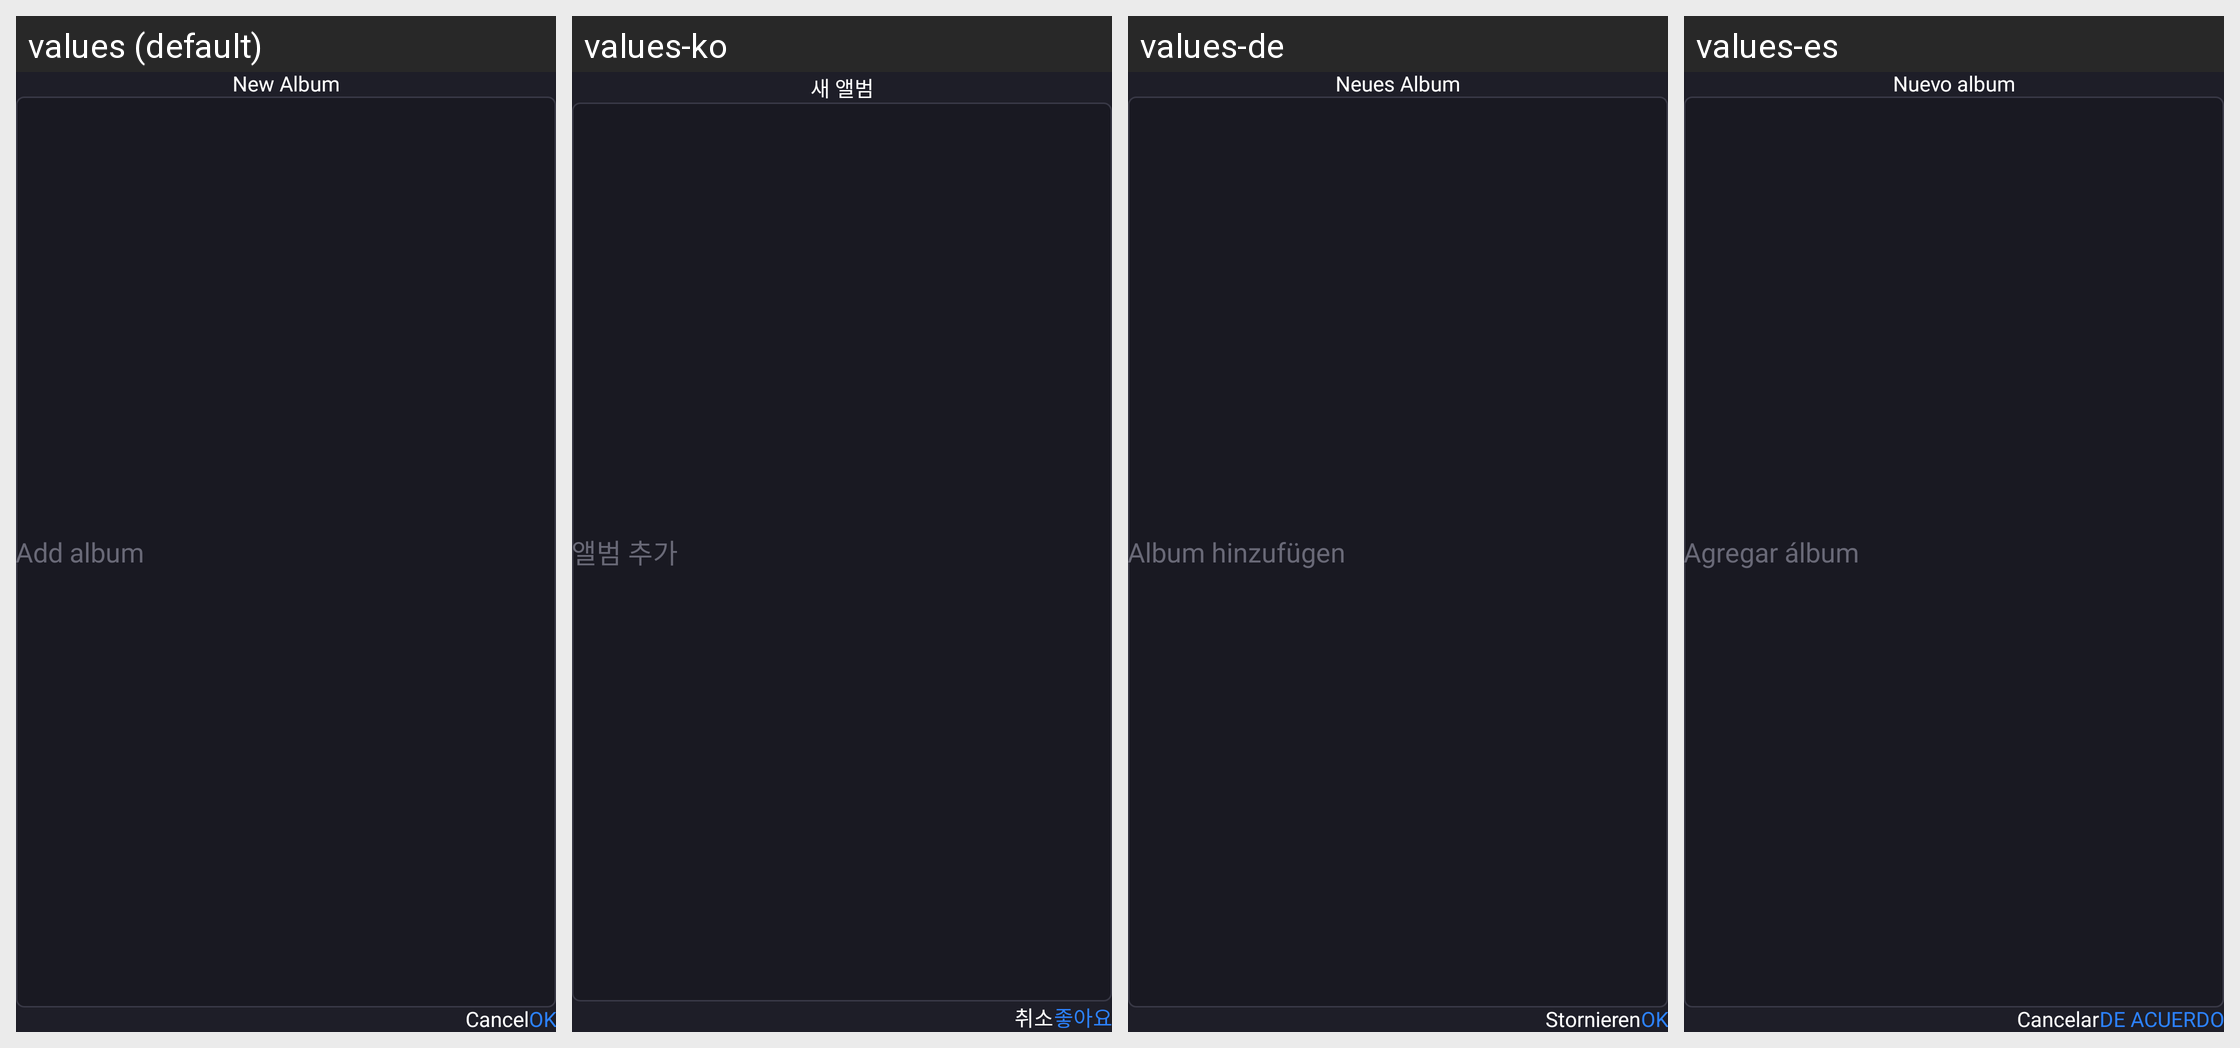

Strings drawn on this Android screen and how each of the app's shown locales translates them:
Android screen res/layout/fragment_bs_add_folder_dialog.xml rendered under 4 locales, left to right: values (default), values-ko, values-de, values-es. Device: Nexus 5 (rendered at 1080×1920; each locale shown at half size, 540×960, under a caption strip naming it); theme Theme.CalculatorLock.
Other locales in the repository, not shown: values-ar, values-fr, values-hi, values-in, values-ja, values-pt, values-ru, values-tr, values-vi, values-zh.
Strings drawn on this screen, with the default value and each locale's value (text and hints the layout hard-codes, and strings that could not be matched under every locale, appear in the picture but are not listed):

new_album
  values: New Album
  values-ko: 새 앨범
  values-de: Neues Album
  values-es: Nuevo album

add_folder
  values: Add album
  values-ko: 앨범 추가
  values-de: Album hinzufügen
  values-es: Agregar álbum

cancel
  values: Cancel
  values-ko: 취소
  values-de: Stornieren
  values-es: Cancelar

ok
  values: OK
  values-ko: 좋아요
  values-de: OK
  values-es: DE ACUERDO
